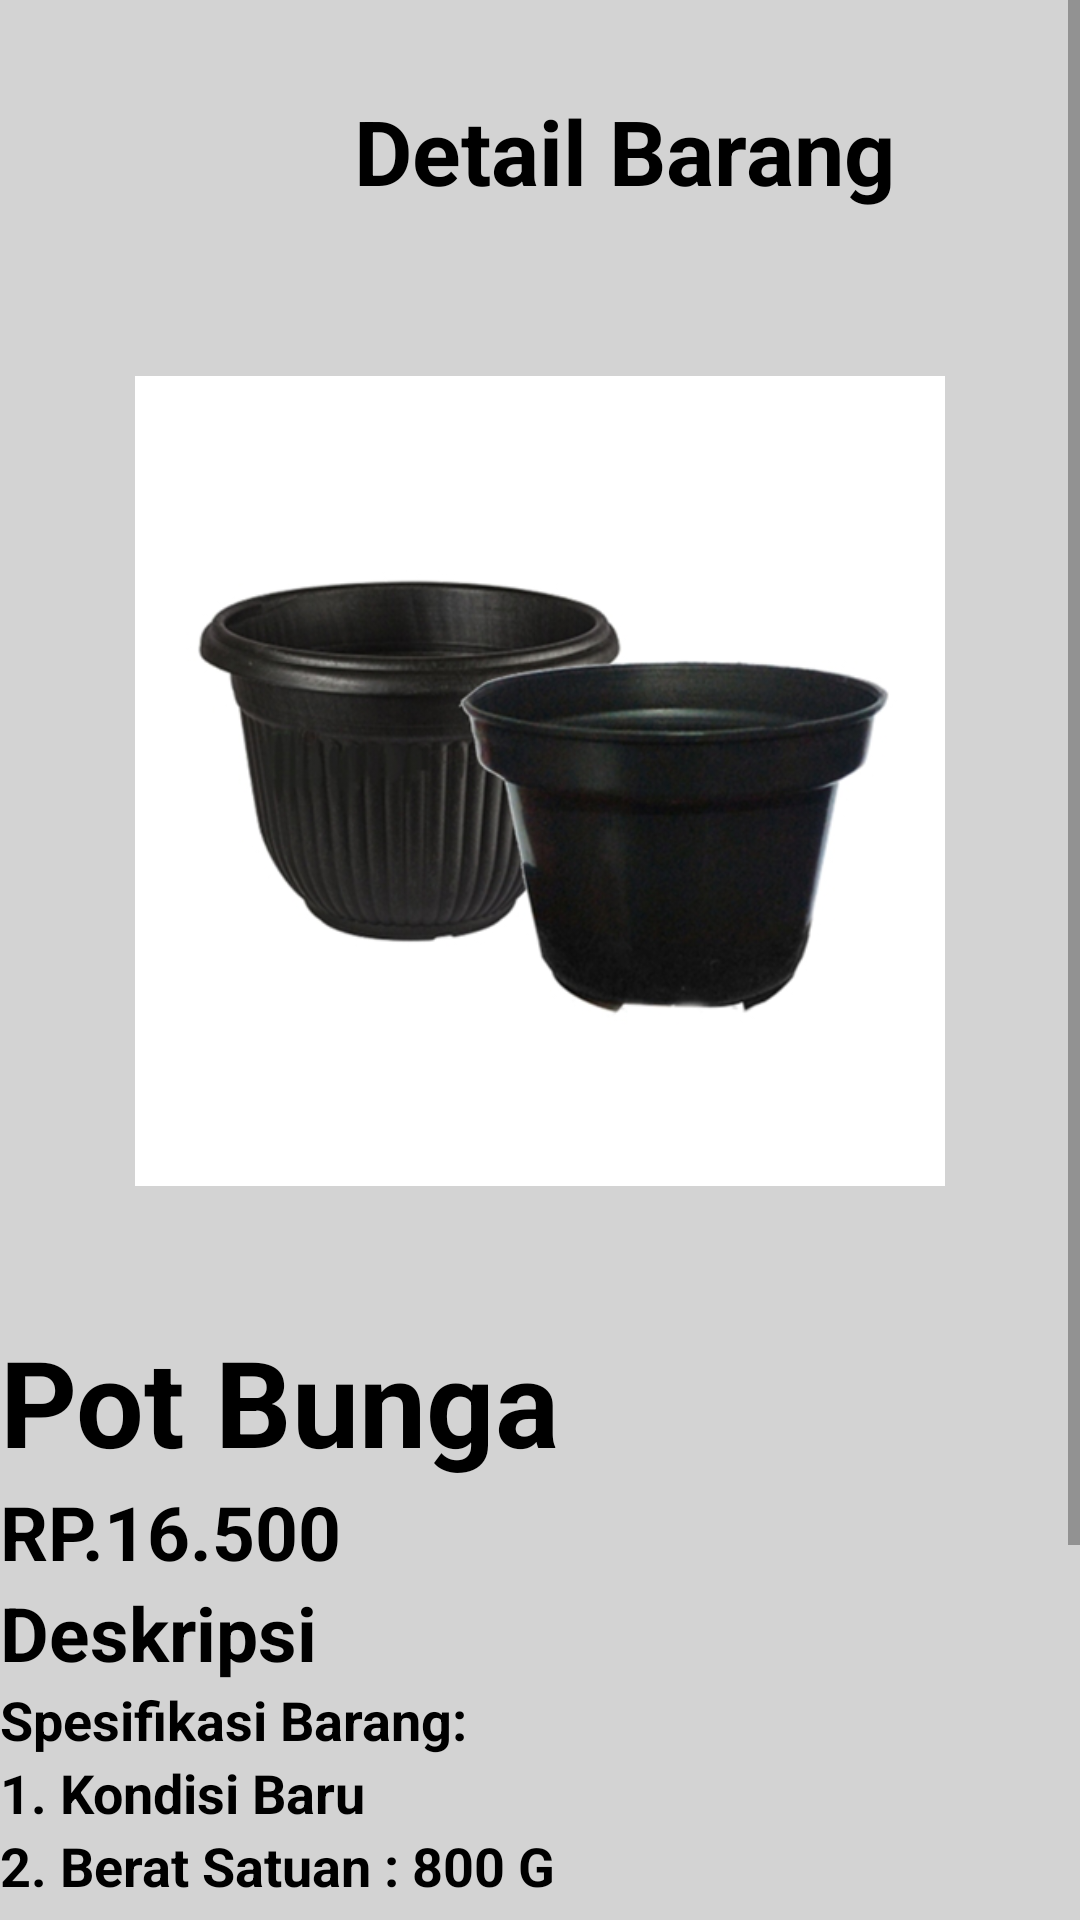

Android layout source for this screen:
<!-- AndroidManifest.xml: application theme Theme.FarmersApp -->
<!-- res/layout/detail_produk.xml -->
<?xml version="1.0" encoding="utf-8"?>
<ScrollView xmlns:android="http://schemas.android.com/apk/res/android"
    android:layout_width="match_parent"
    xmlns:tools="http://schemas.android.com/tools"
    android:id="@+id/detail"
    android:layout_height="match_parent"
    xmlns:app="http://schemas.android.com/apk/res-auto"
    android:background="#D3D3D3"
    tools:context=".MainActivity">

    <LinearLayout
        android:id="@+id/relativ"
        android:layout_width="match_parent"
        android:layout_height="335dp"
        android:orientation="vertical">
        <GridLayout
            android:layout_width="match_parent"
            android:layout_height="wrap_content">

            <ImageButton
                android:id="@+id/imgbtn2"
                android:layout_width="52dp"
                android:layout_height="46dp"
                android:layout_marginLeft="20dp"
                android:layout_marginTop="30dp"
                android:background="@drawable/back" />

            <TextView
                android:layout_width="wrap_content"
                android:layout_height="wrap_content"
                android:gravity="center"
                android:layout_marginLeft="46dp"
                android:layout_marginTop="30dp"
                android:layout_marginBottom="10dp"
                android:text="Detail Barang"
                android:textColor="@color/black"
                android:textSize="30dp"
                android:textStyle="bold" />

            <ImageButton
                android:id="@+id/imgbtn1"
                android:layout_width="48dp"
                android:layout_height="48dp"
                android:layout_marginTop="30dp"
                android:layout_gravity="right"
                android:layout_marginRight="20dp"
                android:background="@drawable/cart" />

        </GridLayout>



        <FrameLayout
            android:layout_width="match_parent"
            android:layout_height="wrap_content">


        <ImageView
            android:padding="45dp"
            android:layout_width="match_parent"
            android:layout_height="wrap_content"
            android:adjustViewBounds="true"
            android:src="@drawable/pot"
            android:scaleType="fitXY"/>
        </FrameLayout>
        <RelativeLayout
            android:layout_width="wrap_content"
            android:layout_height="wrap_content">
        <TextView
            android:id="@+id/pot"
            android:textColor="@color/black"
            android:textSize="40dp"
            android:text="Pot Bunga"
            android:layout_width="wrap_content"
            android:layout_height="wrap_content"
            android:textStyle="bold"/>

        <TextView
            android:id="@+id/price"
            android:textColor="@color/black"
            android:textSize="25dp"
            android:textStyle="bold"
            android:text="RP.16.500"
            android:layout_width="wrap_content"
            android:layout_height="wrap_content"
            android:layout_below="@+id/pot"/>
        <TextView
            android:id="@+id/desk"
            android:textColor="@color/black"
            android:textSize="25dp"
            android:textStyle="bold"
            android:text="Deskripsi"
            android:layout_below="@+id/price"
            android:layout_width="wrap_content"
            android:layout_height="wrap_content"/>

        <TextView
            android:id="@+id/deskrip"
            android:textSize="18dp"
            android:textColor="@color/black"
            android:text="Spesifikasi Barang:"
            android:textStyle="bold"
            android:layout_below="@+id/desk"
            android:layout_width="wrap_content"
            android:layout_height="wrap_content"/>

            <TextView
                android:id="@+id/desk1"
                android:layout_width="wrap_content"
                android:layout_height="wrap_content"
                android:layout_below="@+id/deskrip"
                android:text="1. Kondisi Baru"
                android:textColor="@color/black"
                android:textSize="18dp"
                android:textStyle="bold" />
        <TextView
            android:id="@+id/desk2"
            android:textSize="18dp"
            android:text="2. Berat Satuan : 800 G"
            android:textColor="@color/black"
            android:textStyle="bold"
            android:layout_below="@+id/desk1"
            android:layout_width="wrap_content"
            android:layout_height="wrap_content"/>
        <TextView
            android:id="@+id/desk3"
            android:textSize="18dp"
            android:textColor="@color/black"
            android:text="3. Warna : Hitam"
            android:layout_below="@+id/desk2"
            android:textStyle="bold"
            android:layout_width="wrap_content"
            android:layout_height="wrap_content"/>
        <TextView
            android:id="@+id/desk4"
            android:textSize="18dp"
            android:textColor="@color/black"
            android:text="4. Model Kuping"
            android:layout_below="@id/desk3"
            android:textStyle="bold"
            android:layout_width="wrap_content"
            android:layout_height="wrap_content"/>
        <TextView
            android:id="@+id/desk5"
            android:layout_below="@+id/desk4"
            android:textSize="18dp"
            android:textColor="@color/black"
            android:text="5. Ukuran : Sedang"
            android:textStyle="bold"
            android:layout_width="wrap_content"
            android:layout_height="wrap_content"/>
        <TextView
            android:id="@+id/desk6"
            android:layout_below="@+id/desk5"
            android:textSize="18dp"
            android:textColor="@color/black"
            android:text="6. Diameter 30 Cm"
            android:textStyle="bold"
            android:layout_width="wrap_content"
            android:layout_height="wrap_content"/>
        </RelativeLayout>

        <Button
            style="@style/ButtonGeneral"
            android:text="Beli"/>

    </LinearLayout>

</ScrollView>
<!-- resources referenced by this layout -->
<resources>
  <color name="black">#FF000000</color>
  <!-- drawable pot: png bitmap (drawable, 108597 bytes) -->
  <style name="ButtonGeneral">
      <item name="android:backgroundTint">#90EE90</item>
      <item name="android:layout_width">match_parent</item>
      <item name="android:layout_height">wrap_content</item>
      <item name="android:layout_marginRight">16dp</item>
      <item name="android:layout_marginLeft">16dp</item>
      <item name="android:layout_marginBottom">16dp</item>
      </style>
  <style name="Theme.FarmersApp" parent="Theme.MaterialComponents.DayNight.NoActionBar">
          
          <item name="colorPrimary">@color/purple_500</item>
          <item name="colorPrimaryVariant">@color/purple_700</item>
          <item name="colorOnPrimary">@color/white</item>
          
          <item name="colorSecondary">@color/teal_200</item>
          <item name="colorSecondaryVariant">@color/teal_700</item>
          <item name="colorOnSecondary">@color/black</item>
          
          <item name="android:statusBarColor" tools:targetApi="l">?attr/colorPrimaryVariant</item>
          
      </style>
  <color name="purple_500">#FF6200EE</color>
  <color name="purple_700">#FF3700B3</color>
  <color name="white">#FFFFFFFF</color>
  <color name="teal_200">#FF03DAC5</color>
  <color name="teal_700">#FF018786</color>
</resources>
